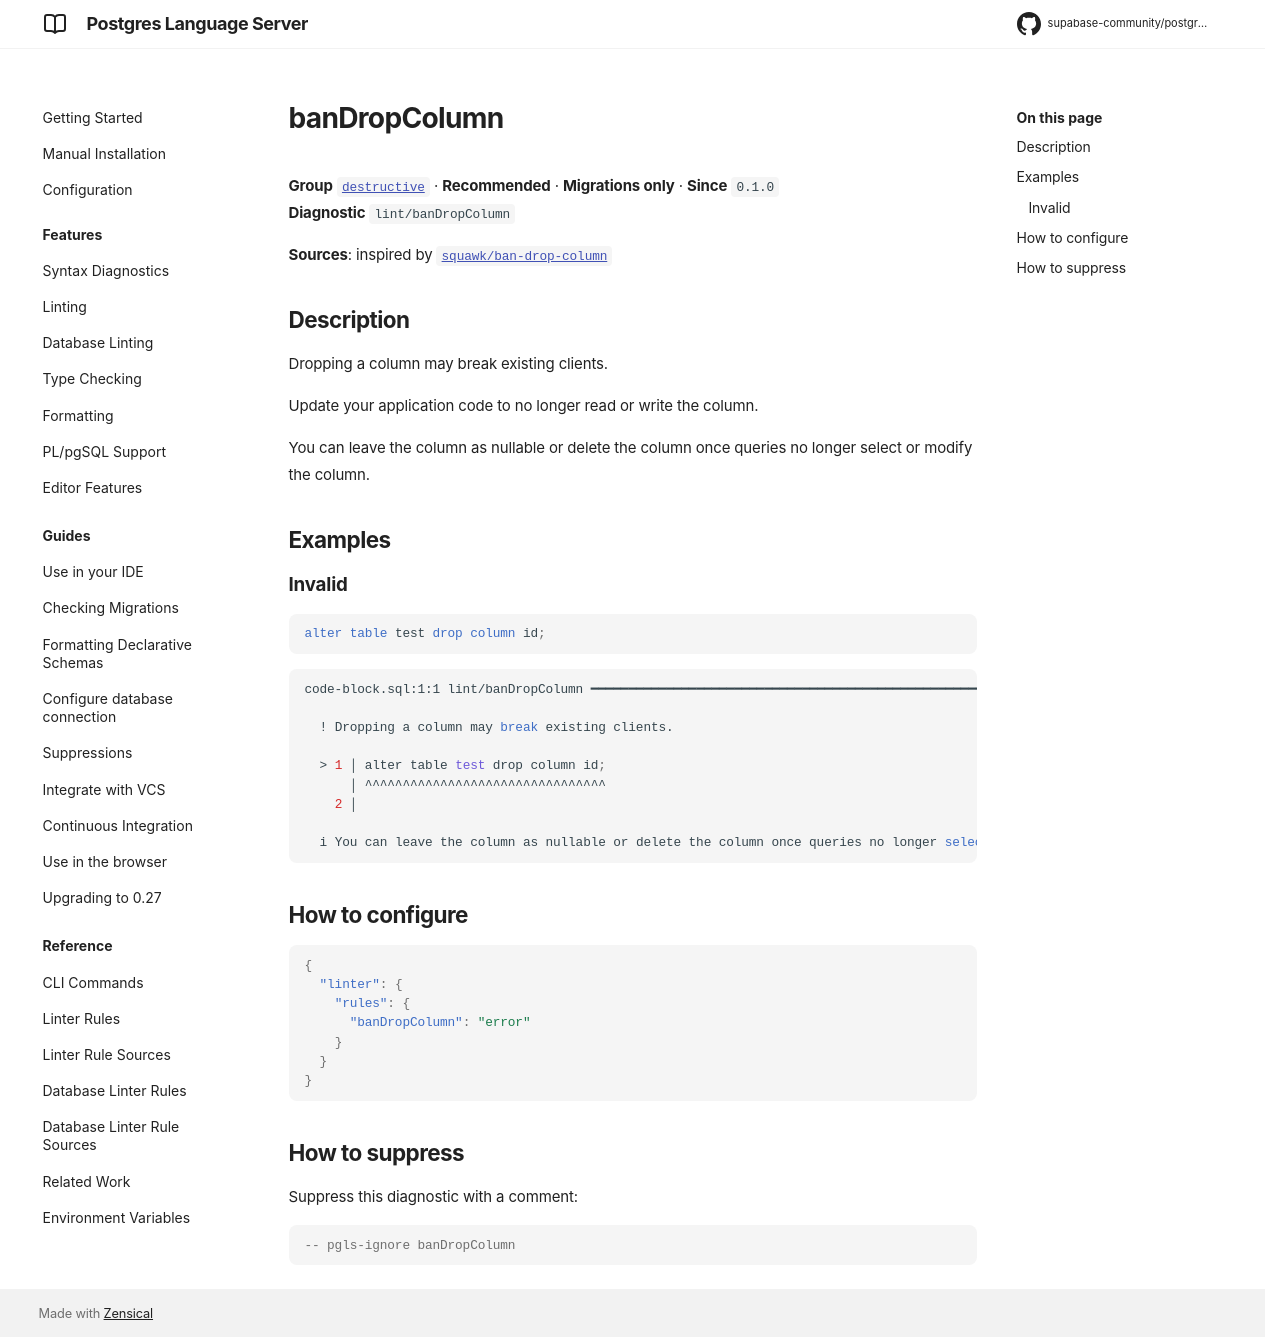

repository: supabase-community/postgres-language-server · page: main/reference/rules/ban-drop-column/index.html · generator: mkdocs

# banDropColumn

**Group** [`destructive`](../rules.md#destructive) · **Recommended** · **Migrations only** · **Since** `0.1.0`  
**Diagnostic** `lint/banDropColumn`

**Sources**: inspired by [`squawk/ban-drop-column`](https://squawkhq.com/docs/ban-drop-column)

## Description
Dropping a column may break existing clients.

Update your application code to no longer read or write the column.

You can leave the column as nullable or delete the column once queries no longer select or modify the column.

## Examples

### Invalid

```sql
alter table test drop column id;
```

```sh
code-block.sql:1:1 lint/banDropColumn ━━━━━━━━━━━━━━━━━━━━━━━━━━━━━━━━━━━━━━━━━━━━━━━━━━━━━━━━━━━━━━

  ! Dropping a column may break existing clients.
  
  > 1 │ alter table test drop column id;
      │ ^^^^^^^^^^^^^^^^^^^^^^^^^^^^^^^^
    2 │ 
  
  i You can leave the column as nullable or delete the column once queries no longer select or modify the column.
  

```

## How to configure
```json

{
  "linter": {
    "rules": {
      "banDropColumn": "error"
    }
  }
}

```
## How to suppress

Suppress this diagnostic with a comment:

```sql
-- pgls-ignore banDropColumn
```
